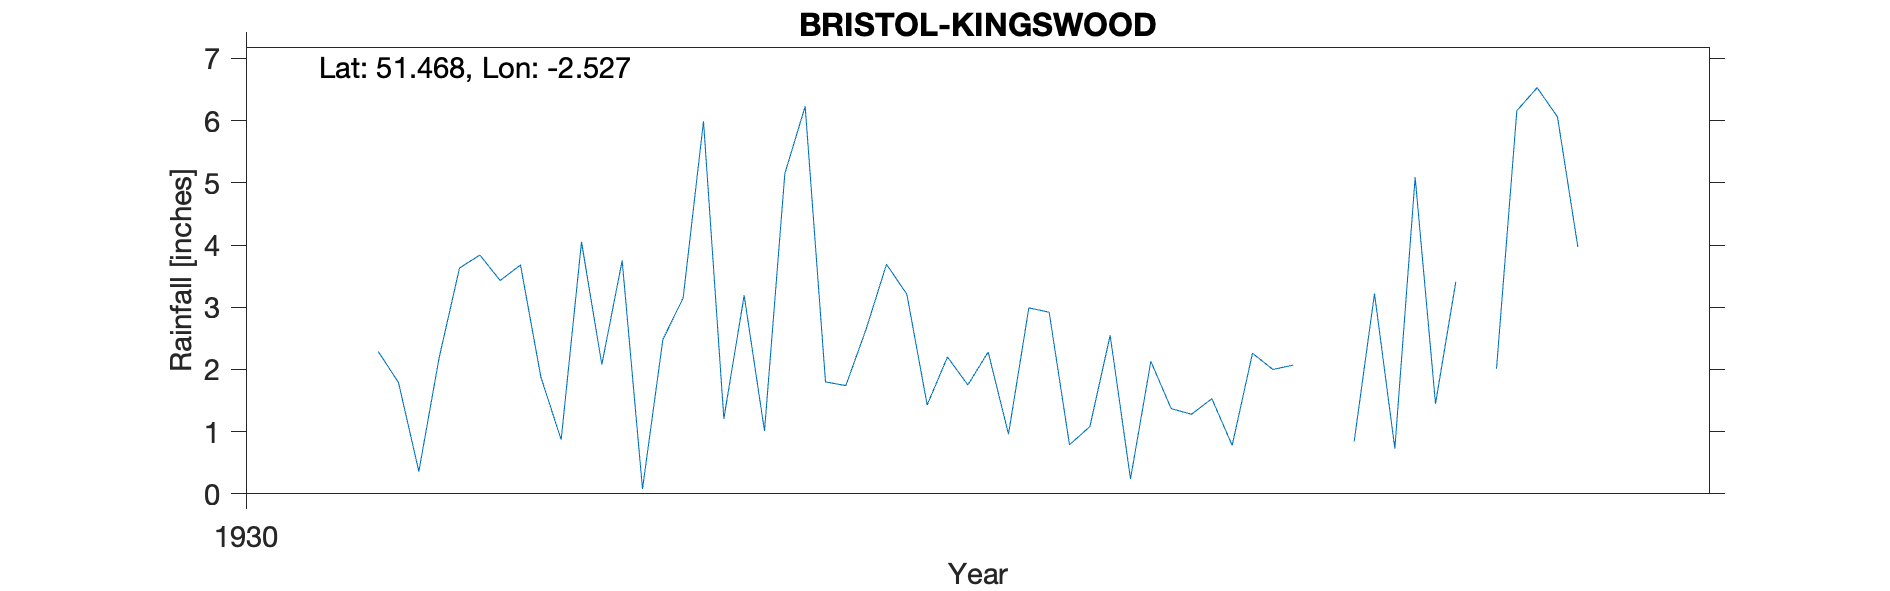

The table this chart was drawn from, first rows:
BRISTOL-KINGSWOOD, , , , , , , , , , 
Grid ref, ST635745, Long, -2.527, Lat, 51.47, Elevation, 240, ft, , 
Station no, 2185/5, , , , , , , , , 
, 1931, 1932, 1933, 1934, 1935, 1936, 1937, 1938, 1939, 1940
January, 2.29, 3.75, 2.65, 2.55, 0.84, , , , , 
February, 1.79, 0.08, 3.69, 0.24, 3.22, , , , , 
March, 0.36, 2.48, 3.21, 2.13, 0.73, , , , , 
April, 2.19, 3.15, 1.43, 1.37, 5.09, , , , , 
May, 3.63, 5.99, 2.2, 1.28, 1.45, , , , , 
June, 3.84, 1.21, 1.75, 1.53, 3.41, , , , , 
July, 3.43, 3.19, 2.28, 0.78, , , , , , 
August, 3.68, 1.01, 0.96, 2.26, 2.01, , , , , 
September, 1.88, 5.15, 2.99, 2, 6.16, , , , , 
October, 0.87, 6.23, 2.92, 2.07, 6.53, , , , , 
November, 4.05, 1.8, 0.79, , 6.06, , , , , 
December, 2.08, 1.74, 1.08, , 3.97, , , , , 
Total, 30.09, 35.78, 25.95, , , , , , , 
1934 Nov Dec estimated, , , , , , , , , , 
1935 Jul estimated, , , , , , , , , , 
